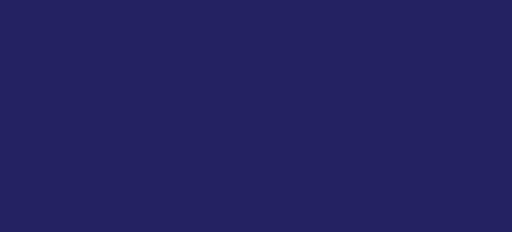
t = 0.00 s
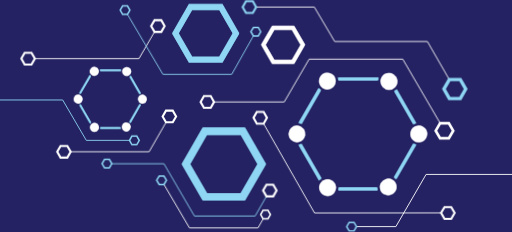
t = 5.99 s
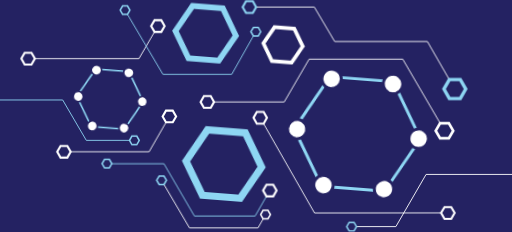
t = 6.74 s
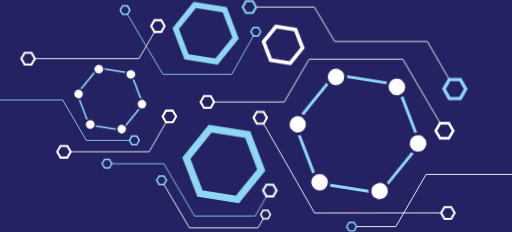
t = 7.49 s
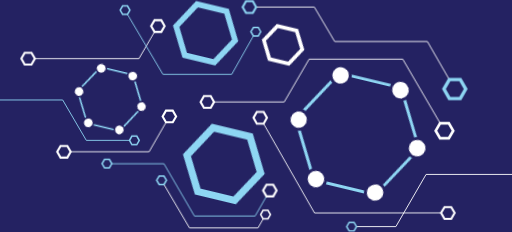
t = 8.24 s
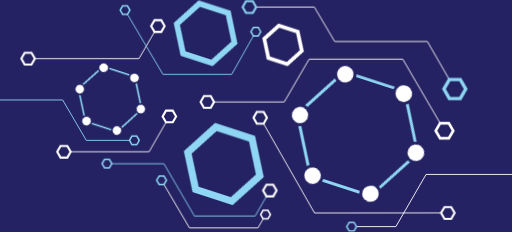
t = 8.99 s

The animated SVG that drew these frames (rendered in a browser with its animation timeline set to each time). Animation: 38 CSS @keyframes rules; frames cover the first 8.99 s, repeats indefinitely.

<svg xmlns="http://www.w3.org/2000/svg" viewBox="0 0 687 311" style="background: #242262">

<style>
/* <![CDATA[ */

#f1l1 {
  animation: f1l1 6s ease-in-out forwards;
}

@keyframes f1l1 {
  0% {
    stroke-dashoffset: 204.8px;
  }
  7%, 100% {
    stroke-dashoffset: 409.6px;
  }
}

#f1l2 {
  animation: f1l2 6s ease-in-out forwards;
}

@keyframes f1l2 {
  0% {
    stroke-dashoffset: 249.1px;
  }
  7%, 100% {
    stroke-dashoffset: 498.2px;
  }
}

#f1p1 {
  animation: f1p1 6s ease-in-out forwards;
}

@keyframes f1p1 {
  0%, 7% {
    transform: translate(180.2px, 188.2px) scale(0) translate(-180.2px, -188.2px);
  }
  11% {
    transform: translate(180.2px, 188.2px) scale(1.2) translate(-180.2px, -188.2px);
  }
  14%, 100% {
    transform: translate(180.2px, 188.2px) scale(1) translate(-180.2px, -188.2px);
  }
}

#f1p2 {
  animation: f1p2 6s ease-in-out forwards;
}

@keyframes f1p2 {
  0%, 7% {
    transform: translate(471.7px, 303.8px) scale(0) translate(-471.7px, -303.8px);
  }
  11% {
    transform: translate(471.7px, 303.8px) scale(1.2) translate(-471.7px, -303.8px);
  }
  14%, 100% {
    transform: translate(471.7px, 303.8px) scale(1) translate(-471.7px, -303.8px);
  }
}

#f2p1 {
  animation: f2p1 6s ease-in-out forwards;
}

@keyframes f2p1 {
  0%, 5% {
    transform: translate(143.4px, 219.4px) scale(0) translate(-143.4px, -219.4px);
  }
  9% {
    transform: translate(143.4px, 219.4px) scale(1.2) translate(-143.4px, -219.4px);
  }
  12%, 100% {
    transform: translate(143.4px, 219.4px) scale(1) translate(-143.4px, -219.4px);
  }
}

#f2p2 {
  animation: f2p2 6s ease-in-out forwards;
}

@keyframes f2p2 {
  0%, 5% {
    transform: translate(610.2px, 119.3px) scale(0) translate(-610.2px, -119.3px);
  }
  9% {
    transform: translate(610.2px, 119.3px) scale(1.2) translate(-610.2px, -119.3px);
  }
  12%, 100% {
    transform: translate(610.2px, 119.3px) scale(1) translate(-610.2px, -119.3px);
  }
}

#f2l1 {
  animation: f2l1 6s ease-in-out forwards;
}

@keyframes f2l1 {
  0%, 12% {
    stroke-dashoffset: 263.2px;
  }
  19%, 100% {
    stroke-dashoffset: 526.4px;
  }
}

#f2l2 {
  animation: f2l2 6s ease-in-out forwards;
}

@keyframes f2l2 {
  0%, 12% {
    stroke-dashoffset: 315.2px;
  }
  19%, 100% {
    stroke-dashoffset: 630.4px;
  }
}

#f2p3 {
  animation: f2p3 6s ease-in-out forwards;
}

@keyframes f2p3 {
  0%, 19% {
    transform: translate(334.6px, 9.2px) scale(0) translate(-334.6px, -9.2px);
  }
  23% {
    transform: translate(334.6px, 9.2px) scale(1.2) translate(-334.6px, -9.2px);
  }
  26%, 100% {
    transform: translate(334.6px, 9.2px) scale(1) translate(-334.6px, -9.2px);
  }
}

#f2p4 {
  animation: f2p4 6s ease-in-out forwards;
}

@keyframes f2p4 {
  0%, 19% {
    transform: translate(362px, 255.4px) scale(0) translate(-362px, -255.4px);
  }
  23% {
    transform: translate(362px, 255.4px) scale(1.2) translate(-362px, -255.4px);
  }
  26%, 100% {
    transform: translate(362px, 255.4px) scale(1) translate(-362px, -255.4px);
  }
}

#f3p1 {
  animation: f3p1 6s ease-in-out forwards;
}

@keyframes f3p1 {
  0%, 24% {
    transform: translate(37.6px, 78.5px) scale(0) translate(-37.6px, -78.5px);
  }
  28% {
    transform: translate(37.6px, 78.5px) scale(1.2) translate(-37.6px, -78.5px);
  }
  31%, 100% {
    transform: translate(37.6px, 78.5px) scale(1) translate(-37.6px, -78.5px);
  }
}

#f3p2 {
  animation: f3p2 6s ease-in-out forwards;
}

@keyframes f3p2 {
  0%, 24% {
    transform: translate(600.9px, 285.5px) scale(0) translate(-600.9px, -285.5px);
  }
  28% {
    transform: translate(600.9px, 285.5px) scale(1.2) translate(-600.9px, -285.5px);
  }
  31%, 100% {
    transform: translate(600.9px, 285.5px) scale(1) translate(-600.9px, -285.5px);
  }
}

#f3l1 {
  animation: f3l1 6s ease-in-out forwards;
}

@keyframes f3l1 {
  0%, 31% {
    stroke-dashoffset: 181.2px;
  }
  38%, 100% {
    stroke-dashoffset: 0px;
  }
}

#f3l2 {
  animation: f3l2 6s ease-in-out forwards;
}

@keyframes f3l2 {
  0%, 31% {
    stroke-dashoffset: 307.8px;
  }
  38%, 100% {
    stroke-dashoffset: 615.6px;
  }
}

#f3p3 {
  animation: f3p3 6s ease-in-out forwards;
}

@keyframes f3p3 {
  0%, 38% {
    transform: translate(211.7px, 34.7px) scale(0) translate(-211.7px, -34.7px);
  }
  44% {
    transform: translate(211.7px, 34.7px) scale(1.2) translate(-211.7px, -34.7px);
  }
  45%, 100% {
    transform: translate(211.7px, 34.7px) scale(1) translate(-211.7px, -34.7px);
  }
}

#f3p4 {
  animation: f3p4 6s ease-in-out forwards;
}

@keyframes f3p4 {
  0%, 38% {
    transform: translate(349.1px, 157.8px) scale(0) translate(-349.1px, -157.8px);
  }
  44% {
    transform: translate(349.1px, 157.8px) scale(1.2) translate(-349.1px, -157.8px);
  }
  45%, 100% {
    transform: translate(349.1px, 157.8px) scale(1) translate(-349.1px, -157.8px);
  }
}

#f4p1 {
  animation: f4p1 6s ease-in-out forwards;
}

@keyframes f4p1 {
  0%, 43% {
    transform: translate(85.7px, 203.4px) scale(0) translate(-85.7px, -203.4px);
  }
  47% {
    transform: translate(85.7px, 203.4px) scale(1.2) translate(-85.7px, -203.4px);
  }
  50%, 100% {
    transform: translate(85.7px, 203.4px) scale(1) translate(-85.7px, -203.4px);
  }
}

#f4p2 {
  animation: f4p2 6s ease-in-out forwards;
}

@keyframes f4p2 {
  0%, 43% {
    transform: translate(596.3px, 175.2px) scale(0) translate(-596.3px, -175.2px);
  }
  47% {
    transform: translate(596.3px, 175.2px) scale(1.2) translate(-596.3px, -175.2px);
  }
  50%, 100% {
    transform: translate(596.3px, 175.2px) scale(1) translate(-596.3px, -175.2px);
  }
}

#f4l1 {
  animation: f4l1 6s ease-in-out forwards;
}

@keyframes f4l1 {
  0%, 50% {
    stroke-dashoffset: 150.8px;
  }
  57%, 100% {
    stroke-dashoffset: 301.6px;
  }
}

#f4l2 {
  animation: f4l2 6s ease-in-out forwards;
}

@keyframes f4l2 {
  0%, 50% {
    stroke-dashoffset: 385.7px;
  }
  57%, 100% {
    stroke-dashoffset: 771.4px;
  }
}

#f4p3 {
  animation: f4p3 6s ease-in-out forwards;
}

@keyframes f4p3 {
  0%, 57% {
    transform: translate(227.2px, 156px) scale(0) translate(-227.2px, -156px);
  }
  61% {
    transform: translate(227.2px, 156px) scale(1.2) translate(-227.2px, -156px);
  }
  64%, 100% {
    transform: translate(227.2px, 156px) scale(1) translate(-227.2px, -156px);
  }
}

#f4p4 {
  animation: f4p4 6s ease-in-out forwards;
}

@keyframes f4p4 {
  0%, 57% {
    transform: translate(278.1px, 136.6px) scale(0) translate(-278.1px, -136.6px);
  }
  61% {
    transform: translate(278.1px, 136.6px) scale(1.2) translate(-278.1px, -136.6px);
  }
  64%, 100% {
    transform: translate(278.1px, 136.6px) scale(1) translate(-278.1px, -136.6px);
  }
}

#f5p1 {
  animation: f5p1 6s ease-in-out forwards;
}

@keyframes f5p1 {
  0%, 62% {
    transform: translate(343.2px, 42.3px) scale(0) translate(-343.2px, -42.3px);
  }
  66% {
    transform: translate(343.2px, 42.3px) scale(1.2) translate(-343.2px, -42.3px);
  }
  69%, 100% {
    transform: translate(343.2px, 42.3px) scale(1) translate(-343.2px, -42.3px);
  }
}

#f5p2 {
  animation: f5p2 6s ease-in-out forwards;
}

@keyframes f5p2 {
  0%, 62% {
    transform: translate(216.7px, 241.7px) scale(0) translate(-216.7px, -241.7px);
  }
  66% {
    transform: translate(216.7px, 241.7px) scale(1.2) translate(-216.7px, -241.7px);
  }
  69%, 100% {
    transform: translate(216.7px, 241.7px) scale(1) translate(-216.7px, -241.7px);
  }
}

#f5l1 {
  animation: f5l1 6s ease-in-out forwards;
}

@keyframes f5l1 {
  0%, 69% {
    stroke-dashoffset: 173.5px;
  }
  76%, 100% {
    stroke-dashoffset: 347px;
  }
}

#f5l2 {
  animation: f5l2 6s ease-in-out forwards;
}

@keyframes f5l2 {
  0%, 69% {
    stroke-dashoffset: 245.1px;
  }
  76%, 100% {
    stroke-dashoffset: 490.2px;
  }
}

#f5p3 {
  animation: f5p3 6s ease-in-out forwards;
}

@keyframes f5p3 {
  0%, 76% {
    transform: translate(167.7px, 13.4px) scale(0) translate(-167.7px, -13.4px);
  }
  80% {
    transform: translate(167.7px, 13.4px) scale(1.2) translate(-167.7px, -13.4px);
  }
  83%, 100% {
    transform: translate(167.7px, 13.4px) scale(1) translate(-167.7px, -13.4px);
  }
}

#f5p4 {
  animation: f5p4 6s ease-in-out forwards;
}

@keyframes f5p4 {
  0%, 76% {
    transform: translate(356.3px, 287.7px) scale(0) translate(-356.3px, -287.7px);
  }
  80% {
    transform: translate(356.3px, 287.7px) scale(1.2) translate(-356.3px, -287.7px);
  }
  83%, 100% {
    transform: translate(356.3px, 287.7px) scale(1) translate(-356.3px, -287.7px);
  }
}

#f6p1 {
  animation: f6p1 6s ease-in-out forwards;
}

@keyframes f6p1 {
  0%, 70% {
    transform: translate(480.1px, 180.1px) scale(0) translate(-480.1px, -180.1px);
  }
  85% {
    transform: translate(480.1px, 180.1px) scale(1.2) translate(-480.1px, -180.1px);
  }
  90%, 100% {
    transform: translate(480.1px, 180.1px) scale(1) translate(-480.1px, -180.1px);
  }
  0%, 99.9% {
    opacity: 1;
  }
  100% {
    opacity: 0;
  }
}

#f6p2 {
  animation: f6p2 6s ease-in-out forwards;
}

@keyframes f6p2 {
  0%, 70% {
    transform: translate(147.9px, 133.1px) scale(0) translate(-147.9px, -133.1px);
  }
  85% {
    transform: translate(147.9px, 133.1px) scale(1.2) translate(-147.9px, -133.1px);
  }
  90%, 100% {
    transform: translate(147.9px, 133.1px) scale(1) translate(-147.9px, -133.1px);
  }
  0%, 99.9% {
    opacity: 1;
  }
  100% {
    opacity: 0;
  }
}

#f6p3 {
  animation: f6p3 6s ease-in-out forwards;
}

@keyframes f6p3 {
  0%, 75% {
    transform: translate(300.3px, 219.9px) scale(0) translate(-300.3px, -219.9px);
  }
  90% {
    transform: translate(300.3px, 219.9px) scale(1.2) translate(-300.3px, -219.9px);
  }
  95%, 100% {
    transform: translate(300.3px, 219.9px) scale(1) translate(-300.3px, -219.9px);
  }
  0%, 99.9% {
    opacity: 1;
  }
  100% {
    opacity: 0;
  }
}

#f6p4 {
  animation: f6p4 6s ease-in-out forwards;
}

@keyframes f6p4 {
  0%, 75% {
    transform: translate(275.9px, 44.5px) scale(0) translate(-275.9px, -44.5px);
  }
  90% {
    transform: translate(275.9px, 44.5px) scale(1.2) translate(-275.9px, -44.5px);
  }
  95%, 100% {
    transform: translate(275.9px, 44.5px) scale(1) translate(-275.9px, -44.5px);
  }
  0%, 99.9% {
    opacity: 1;
  }
  100% {
    opacity: 0;
  }
}

#f6p5 {
  animation: f6p5 6s ease-in-out forwards;
}

@keyframes f6p5 {
  0%, 80% {
    transform: translate(379.8px, 59.9px) scale(0) translate(-379.8px, -59.9px);
  }
  95% {
    transform: translate(379.8px, 59.9px) scale(1.2) translate(-379.8px, -59.9px);
  }
  100% {
    transform: translate(379.8px, 59.9px) scale(1) translate(-379.8px, -59.9px);
  }
  0%, 99.9% {
    opacity: 1;
  }
  100% {
    opacity: 0;
  }
}

#f7p1 {
  animation: f7p1 60s 5.99s linear infinite;
}

@keyframes f7p1 {
  0%, 100% {
    opacity: 1;
  }
  0% {
    transform: translate(480.1px, 180.1px) rotate(0deg) translate(-480.1px, -180.1px);
  }
  100% {
    transform: translate(480.1px, 180.1px) rotate(360deg) translate(-480.1px, -180.1px);
  }
}

#f7p2 {
  animation: f7p2 60s 5.99s linear infinite;
}

@keyframes f7p2 {
  0%, 100% {
    opacity: 1;
  }
  0% {
    transform: translate(147.9px, 133.1px) rotate(0deg) translate(-147.9px, -133.1px);
  }
  100% {
    transform: translate(147.9px, 133.1px) rotate(360deg) translate(-147.9px, -133.1px);
  }
}

#f7p3 {
  animation: f7p3 60s 5.99s linear infinite;
}

@keyframes f7p3 {
  0%, 100% {
    opacity: 1;
  }
  0% {
    transform: translate(300.3px, 219.9px) rotate(0deg) translate(-300.3px, -219.9px);
  }
  100% {
    transform: translate(300.3px, 219.9px) rotate(360deg) translate(-300.3px, -219.9px);
  }
}

#f7p4 {
  animation: f7p4 60s 5.99s linear infinite;
}

@keyframes f7p4 {
  0%, 100% {
    opacity: 1;
  }
  0% {
    transform: translate(275.9px, 44.5px) rotate(0deg) translate(-275.9px, -44.5px);
  }
  100% {
    transform: translate(275.9px, 44.5px) rotate(360deg) translate(-275.9px, -44.5px);
  }
}

#f7p5 {
  animation: f7p5 60s 5.99s linear infinite;
}

@keyframes f7p5 {
  0%, 100% {
    opacity: 1;
  }
  0% {
    transform: translate(379.8px, 59.9px) rotate(0deg) translate(-379.8px, -59.9px);
  }
  100% {
    transform: translate(379.8px, 59.9px) rotate(360deg) translate(-379.8px, -59.9px);
  }
}

/* ]]> */
</style>

<g id="f1" fill="none">
<polyline id="f1l1" stroke="#8ED6F3" stroke-width="1.2" stroke-dasharray="204.8" stroke-dashoffset="204.8" points="173.7 188.2 115.8 188.2 84.1 134 0 134"/>
<polyline id="f1l2" stroke="#FFF" stroke-width="1.2" stroke-dasharray="249.1" stroke-dashoffset="249.1" points="478.3 303.9 531.2 303.9 571.7 233.9 687 233.9"/>
<polygon id="f1p1" stroke="#8ED6F3" stroke-width="2" transform="translate(180.2 188.2) scale(0) translate(-180.2 -188.2)" points="183.5 182.5 176.9 182.5 173.7 188.2 176.9 193.9 183.5 193.9 186.8 188.2"/>
<polygon id="f1p2" stroke="#8ED6F3" stroke-width="2" transform="translate(471.7 303.8) scale(0) translate(-471.7 -303.8)" points="475 298.2 468.4 298.2 465.1 303.9 468.4 309.6 475 309.6 478.3 303.9"/>
</g>

<g id="f2" fill="none">
<polyline id="f2l1" stroke="#8ED6F3" stroke-width="1.2" stroke-dasharray="263.2" stroke-dashoffset="263.2" points="357.5 263.3 342.3 289.7 260.9 289.7 220 219.5 150 219.5"/>
<polyline id="f2l2" stroke="#FFF" stroke-width="1.2" stroke-dasharray="315.2" stroke-dashoffset="315.2" points="343.7 9.3 421.8 9.3 449.1 55.5 573.5 55.5 602.9 106.6"/>
<polygon id="f2p1" stroke="#8ED6F3" stroke-width="2" transform="translate(143.4 219.4) scale(0) translate(-143.4 -219.4)" points="146.7 213.8 140.2 213.8 136.9 219.5 140.2 225.1 146.7 225.1 150 219.5"/>
<polygon id="f2p2" stroke="#8ED6F3" stroke-width="4.5" transform="translate(610.2 119.3) scale(0) translate(-610.2 -119.3)" points="617.6 106.6 602.9 106.6 595.6 119.3 602.9 132 617.6 132 624.9 119.3"/>
<polygon id="f2p3" stroke="#8ED6F3" stroke-width="2.8" transform="translate(334.6 9.2) scale(0) translate(-334.6 -9.2)" points="339.2 1.4 330.1 1.4 325.6 9.3 330.1 17.1 339.2 17.1 343.7 9.3"/>
<polygon id="f2p4" stroke="#FFF" stroke-width="2.8" transform="translate(362 255.4) scale(0) translate(-362 -255.4)" points="366.6 247.6 357.5 247.6 353 255.4 357.5 263.3 366.6 263.3 371.1 255.4"/>
</g>

<g id="f3" fill="none" stroke="#FFF">
<polyline id="f3l1" stroke-width="1.2" stroke-dasharray="181.2" stroke-dashoffset="181.2" points="46.8 78.5 186.4 78.5 207.3 42.6"/>
<polyline id="f3l2" stroke-width="1.2" stroke-dasharray="307.8" stroke-dashoffset="307.8" points="353.7 165.8 422 285.6 591.8 285.5"/>
<polygon id="f3p1" stroke-width="2.8" transform="translate(37.6 78.5) scale(0) translate(-37.6 -78.5)" points="42.2 70.7 33.1 70.7 28.6 78.5 33.1 86.4 42.2 86.4 46.8 78.5"/>
<polygon id="f3p2" stroke-width="2.8" transform="translate(600.9 285.5) scale(0) translate(-600.9 -285.5)" points="605.4 277.7 596.4 277.7 591.8 285.5 596.4 293.4 605.4 293.4 610 285.5"/>
<polygon id="f3p3" stroke-width="2.8" transform="translate(211.7 34.7) scale(0) translate(-211.7 -34.7)" points="216.3 26.9 207.3 26.9 202.7 34.8 207.3 42.6 216.3 42.6 220.8 34.8"/>
<polygon id="f3p4" stroke-width="2.8" transform="translate(349.1 157.8) scale(0) translate(-349.1 -157.8)" points="353.7 150 344.6 150 340.1 157.9 344.6 165.8 353.7 165.8 358.2 157.9"/>
</g>

<g id="f4" fill="none" stroke="#FFF">
<polyline id="f4l1" stroke-width="1.2" stroke-dasharray="150.8" stroke-dashoffset="150.8" points="222.7 163.9 200 203.4 94.8 203.4"/>
<polyline id="f4l2" stroke-width="1.2" stroke-dasharray="385.7" stroke-dashoffset="385.7" points="287.2 136.6 381.3 136.6 414.7 79.2 540.4 79.2 590.5 165.1"/>
<polygon id="f4p1" stroke-width="2.8" transform="translate(85.7 203.4) scale(0) translate(-85.7 -203.4)" points="90.3 195.6 81.2 195.6 76.7 203.4 81.2 211.3 90.3 211.3 94.8 203.4"/>
<polygon id="f4p2" stroke-width="3.6" transform="translate(596.3 175.2) scale(0) translate(-596.3 -175.2)" points="602.2 165.1 590.5 165.1 584.6 175.3 590.5 185.4 602.2 185.4 608.1 175.3"/>
<polygon id="f4p3" stroke-width="2.8" transform="translate(227.2 156) scale(0) translate(-227.2 -156)" points="231.8 148.2 222.7 148.2 218.2 156 222.7 163.9 231.8 163.9 236.3 156"/>
<polygon id="f4p4" stroke-width="2.8" transform="translate(278.1 136.6) scale(0) translate(-278.1 -136.6)" points="282.7 128.8 273.6 128.8 269.1 136.6 273.6 144.5 282.7 144.5 287.2 136.6"/>
</g>

<g id="f5" fill="none">
<polyline id="f5l1" stroke="#FFF" stroke-width="1.2" stroke-dasharray="173.5" stroke-dashoffset="173.5" points="353.1 293.5 346.2 305.6 254.2 305.6 220 247.4"/>
<polyline id="f5l2" stroke="#8ED6F3" stroke-width="1.2" stroke-dasharray="245.1" stroke-dashoffset="245.1" points="171 19.1 218.6 99.6 310.9 99.6 340 48"/>
<polygon id="f5p1" stroke="#8ED6F3" stroke-width="2" transform="translate(343.2 42.3) scale(0) translate(-343.2 -42.3)" points="346.6 36.7 340 36.7 336.7 42.4 340 48 346.6 48 349.8 42.4"/>
<polygon id="f5p2" stroke="#8ED6F3" stroke-width="2" transform="translate(216.7 241.7) scale(0) translate(-216.7 -241.7)" points="220 236.1 213.5 236.1 210.2 241.7 213.5 247.4 220 247.4 223.3 241.7"/>
<polygon id="f5p3" stroke="#8ED6F3" stroke-width="2" transform="translate(167.7 13.4) scale(0) translate(-167.7 -13.4)" points="171 7.8 164.5 7.8 161.2 13.5 164.5 19.1 171 19.1 174.3 13.5"/>
<polygon id="f5p4" stroke="#FFF" stroke-width="2" transform="translate(356.3 287.7) scale(0) translate(-356.3 -287.7)" points="359.6 282.1 353 282.1 349.8 287.8 353 293.4 359.6 293.4 362.9 287.8"/>
</g>

<g id="f6">
<g id="f6p1" transform="translate(480.1 180.1) scale(0) translate(-480.1 -180.1)">
  <path fill="#8ED6F3" d="M431.3 239.3L404.6 193c-1.3.6-2.6 1-3.9 1.3l27.5 47.6c.9-1 2-2 3-2.6zm127-74.3l-26-45.2c-1 1-2 1.8-3.3 2.4l25.6 44.3c1.2-.7 2.4-1.1 3.8-1.5zm0 29c-1.3-.3-2.5-.8-3.7-1.4l-26 45.2c1.1.7 2.2 1.5 3 2.4l26.8-46.2zm-51.8 60.5c-.3-1-.5-2.2-.5-3.3h-51.5c0 1.3 0 2.6-.4 4h52.6l-.2-.7zm1.4-150.6h-54.4l.2 1c.3 1 .5 2 .5 3H507c0-1.4.4-2.7.9-4zm-77.3 17c-1.1-.8-2.2-1.8-3-2.8l-27 46.7c1.4.2 2.7.6 4 1.2l26-45.1z"/>
  <path fill="#FFF" d="M515.5 260.2a10.8 10.8 0 01-5.5-9c-.1-2 .3-4.2 1.5-6a11 11 0 0115-4 11.1 11.1 0 015.4 9.5c0 1.9-.4 3.8-1.4 5.4a11 11 0 01-15 4z"/>
  <path fill="#FFF" d="M562 190.5l-1.5-.1c-1.4-.2-2.7-.6-3.9-1.3h-.1a11 11 0 01.1-19.2c1.2-.6 2.5-1 3.9-1.2 2.3-.4 4.8 0 7 1.3a11 11 0 01-5.5 20.5z"/>
  <path fill="#FFF" d="M439.3 119.7a11 11 0 01-6.7-2.3 10.8 10.8 0 01-2.8-14.2 11 11 0 0120.4 4.7v.9a11 11 0 01-11 11z"/>
  <path fill="#FFF" d="M521.9 120a11 11 0 01-11-12.1 10.5 10.5 0 011.5-4.4c1.4-2.5 3.8-4.3 6.7-5a11 11 0 112.8 21.6z"/>
  <path fill="#FFF" d="M439.6 262.6a11 11 0 01-9.6-16.5l.3-.5a11 11 0 0114.7-3.5 11 11 0 01-5.4 20.5z"/>
  <path fill="#FFF" d="M398.5 190.5a11 11 0 110-22c1.4 0 2.8.4 4 1l1.3.5a11 11 0 014 15 10.8 10.8 0 01-9.3 5.5z"/>
</g>
<g id="f6p2" transform="translate(147.9 133.1) scale(0) translate(-147.9 -133.1)">
  <path fill="#8ED6F3" d="M122.3 164.2l-14-24.3-2 .6 14.4 25c.5-.5 1-1 1.6-1.3zm66.8-39l-13.7-23.8c-.5.5-1 1-1.7 1.2L187 126l2-.8zm0 15.2l-2-.8-13.7 23.8a8 8 0 011.7 1.3l14-24.3zm-27.3 31.8a7 7 0 01-.2-1.8h-27.1c0 .7 0 1.4-.2 2.1h27.6v-.3zm.8-79.2H134l.1.5.3 1.6H162c0-.7.2-1.4.5-2zm-40.6 9l-1.6-1.5-14.2 24.5c.7.1 1.4.3 2 .6L122 102z"/>
  <path fill="#FFF" d="M191 138.5h-.8a5.8 5.8 0 01-2-10.7 5.6 5.6 0 015.7 0 5.8 5.8 0 01-1.4 10.6l-1.5.1z"/>
  <path fill="#FFF" d="M166.6 175.2c-1.1-.7-2-1.6-2.4-2.7a5.5 5.5 0 01.3-5.2c.7-1.4 2-2.3 3.5-2.7 1.5-.4 3-.2 4.3.6.7.3 1.3.8 1.7 1.4a5.7 5.7 0 01.4 6.4 5.8 5.8 0 01-7.8 2.2z"/>
  <path fill="#FFF" d="M126.5 101.3a5.8 5.8 0 01-3.5-1.2 5.7 5.7 0 01-1.5-7.5 5.8 5.8 0 0110.8 2.5v.5c0 1-.3 2-.8 2.9-1 1.8-3 2.8-5 2.8z"/>
  <path fill="#FFF" d="M170 101.5c-1 0-2-.3-3-.8a5.7 5.7 0 01-2.8-5.6 5.4 5.4 0 01.7-2.3 5.8 5.8 0 017.9-2 5.8 5.8 0 012.1 7.8l-.6.9c-.5.5-1 1-1.7 1.3-.8.5-1.7.7-2.7.7z"/>
  <path fill="#FFF" d="M126.7 176.4a5.7 5.7 0 01-5.6-4.2 5.8 5.8 0 01.7-4.7c.4-.6 1-1.1 1.5-1.5a5.8 5.8 0 019 3.2l.1 1.2v.3c0 .6 0 1.2-.3 1.8 0 .4-.2.7-.4 1a5.8 5.8 0 01-5 3z"/>
  <path fill="#FFF" d="M105.1 138.5c-1 0-2-.2-3-.7a5.8 5.8 0 013-10.8c.7 0 1.4.2 2.1.5l.6.3a5.8 5.8 0 01-2.7 10.7z"/>
</g>
<polygon id="f6p3" fill="none" stroke="#8ED6F3" stroke-width="9.6" transform="translate(300.3 219.9) scale(0) translate(-300.3 -219.9)" points="325.8 175.9 274.9 175.9 249.5 220 274.9 264 325.8 264 351.2 220"/>
<polygon id="f6p4" fill="none" stroke="#8ED6F3" stroke-width="7.6" transform="translate(275.9 44.5) scale(0) translate(-275.9 -44.5)" points="296.3 9.3 255.6 9.3 235.3 44.5 255.6 79.7 296.3 79.7 316.6 44.5"/>
<polygon id="f6p5" fill="none" stroke="#FFF" stroke-width="5" transform="translate(379.8 59.9) scale(0) translate(-379.8 -59.9)" points="393.1 37.1 366.6 37.1 353.4 60 366.6 82.9 393.1 82.9 406.3 60"/>
</g>

<g id="f7">
<g id="f7p1" transform="rotate(0 480.1 180.1)" opacity="0">
  <path fill="#8ED6F3" d="M431.3 239.3L404.6 193c-1.3.6-2.6 1-3.9 1.3l27.5 47.6c.9-1 2-2 3-2.6zm127-74.3l-26-45.2c-1 1-2 1.8-3.3 2.4l25.6 44.3c1.2-.7 2.4-1.1 3.8-1.5zm0 29c-1.3-.3-2.5-.8-3.7-1.4l-26 45.2c1.1.7 2.2 1.5 3 2.4l26.8-46.2zm-51.8 60.5c-.3-1-.5-2.2-.5-3.3h-51.5c0 1.3 0 2.6-.4 4h52.6l-.2-.7zm1.4-150.6h-54.4l.2 1c.3 1 .5 2 .5 3H507c0-1.4.4-2.7.9-4zm-77.3 17c-1.1-.8-2.2-1.8-3-2.8l-27 46.7c1.4.2 2.7.6 4 1.2l26-45.1z"/>
  <path fill="#FFF" d="M515.5 260.2a10.8 10.8 0 01-5.5-9c-.1-2 .3-4.2 1.5-6a11 11 0 0115-4 11.1 11.1 0 015.4 9.5c0 1.9-.4 3.8-1.4 5.4a11 11 0 01-15 4z"/>
  <path fill="#FFF" d="M562 190.5l-1.5-.1c-1.4-.2-2.7-.6-3.9-1.3h-.1a11 11 0 01.1-19.2c1.2-.6 2.5-1 3.9-1.2 2.3-.4 4.8 0 7 1.3a11 11 0 01-5.5 20.5z"/>
  <path fill="#FFF" d="M439.3 119.7a11 11 0 01-6.7-2.3 10.8 10.8 0 01-2.8-14.2 11 11 0 0120.4 4.7v.9a11 11 0 01-11 11z"/>
  <path fill="#FFF" d="M521.9 120a11 11 0 01-11-12.1 10.5 10.5 0 011.5-4.4c1.4-2.5 3.8-4.3 6.7-5a11 11 0 112.8 21.6z"/>
  <path fill="#FFF" d="M439.6 262.6a11 11 0 01-9.6-16.5l.3-.5a11 11 0 0114.7-3.5 11 11 0 01-5.4 20.5z"/>
  <path fill="#FFF" d="M398.5 190.5a11 11 0 110-22c1.4 0 2.8.4 4 1l1.3.5a11 11 0 014 15 10.8 10.8 0 01-9.3 5.5z"/>
</g>
<g id="f7p2" transform="rotate(0 147.9 133.1)" opacity="0">
  <path fill="#8ED6F3" d="M122.3 164.2l-14-24.3-2 .6 14.4 25c.5-.5 1-1 1.6-1.3zm66.8-39l-13.7-23.8c-.5.5-1 1-1.7 1.2L187 126l2-.8zm0 15.2l-2-.8-13.7 23.8a8 8 0 011.7 1.3l14-24.3zm-27.3 31.8a7 7 0 01-.2-1.8h-27.1c0 .7 0 1.4-.2 2.1h27.6v-.3zm.8-79.2H134l.1.5.3 1.6H162c0-.7.2-1.4.5-2zm-40.6 9l-1.6-1.5-14.2 24.5c.7.1 1.4.3 2 .6L122 102z"/>
  <path fill="#FFF" d="M191 138.5h-.8a5.8 5.8 0 01-2-10.7 5.6 5.6 0 015.7 0 5.8 5.8 0 01-1.4 10.6l-1.5.1z"/>
  <path fill="#FFF" d="M166.6 175.2c-1.1-.7-2-1.6-2.4-2.7a5.5 5.5 0 01.3-5.2c.7-1.4 2-2.3 3.5-2.7 1.5-.4 3-.2 4.3.6.7.3 1.3.8 1.7 1.4a5.7 5.7 0 01.4 6.4 5.8 5.8 0 01-7.8 2.2z"/>
  <path fill="#FFF" d="M126.5 101.3a5.8 5.8 0 01-3.5-1.2 5.7 5.7 0 01-1.5-7.5 5.8 5.8 0 0110.8 2.5v.5c0 1-.3 2-.8 2.9-1 1.8-3 2.8-5 2.8z"/>
  <path fill="#FFF" d="M170 101.5c-1 0-2-.3-3-.8a5.7 5.7 0 01-2.8-5.6 5.4 5.4 0 01.7-2.3 5.8 5.8 0 017.9-2 5.8 5.8 0 012.1 7.8l-.6.9c-.5.5-1 1-1.7 1.3-.8.5-1.7.7-2.7.7z"/>
  <path fill="#FFF" d="M126.7 176.4a5.7 5.7 0 01-5.6-4.2 5.8 5.8 0 01.7-4.7c.4-.6 1-1.1 1.5-1.5a5.8 5.8 0 019 3.2l.1 1.2v.3c0 .6 0 1.2-.3 1.8 0 .4-.2.7-.4 1a5.8 5.8 0 01-5 3z"/>
  <path fill="#FFF" d="M105.1 138.5c-1 0-2-.2-3-.7a5.8 5.8 0 013-10.8c.7 0 1.4.2 2.1.5l.6.3a5.8 5.8 0 01-2.7 10.7z"/>
</g>
<polygon id="f7p3" fill="none" stroke="#8ED6F3" stroke-width="9.6" transform="rotate(0 300.3 219.9)" opacity="0" points="325.8 175.9 274.9 175.9 249.5 220 274.9 264 325.8 264 351.2 220"/>
<polygon id="f7p4" fill="none" stroke="#8ED6F3" stroke-width="7.6" transform="rotate(0 275.9 44.5)" opacity="0" points="296.3 9.3 255.6 9.3 235.3 44.5 255.6 79.7 296.3 79.7 316.6 44.5"/>
<polygon id="f7p5" fill="none" stroke="#FFF" stroke-width="5" transform="rotate(0 379.8 59.9)" opacity="0" points="393.1 37.1 366.6 37.1 353.4 60 366.6 82.9 393.1 82.9 406.3 60"/>
</g>

</svg>
